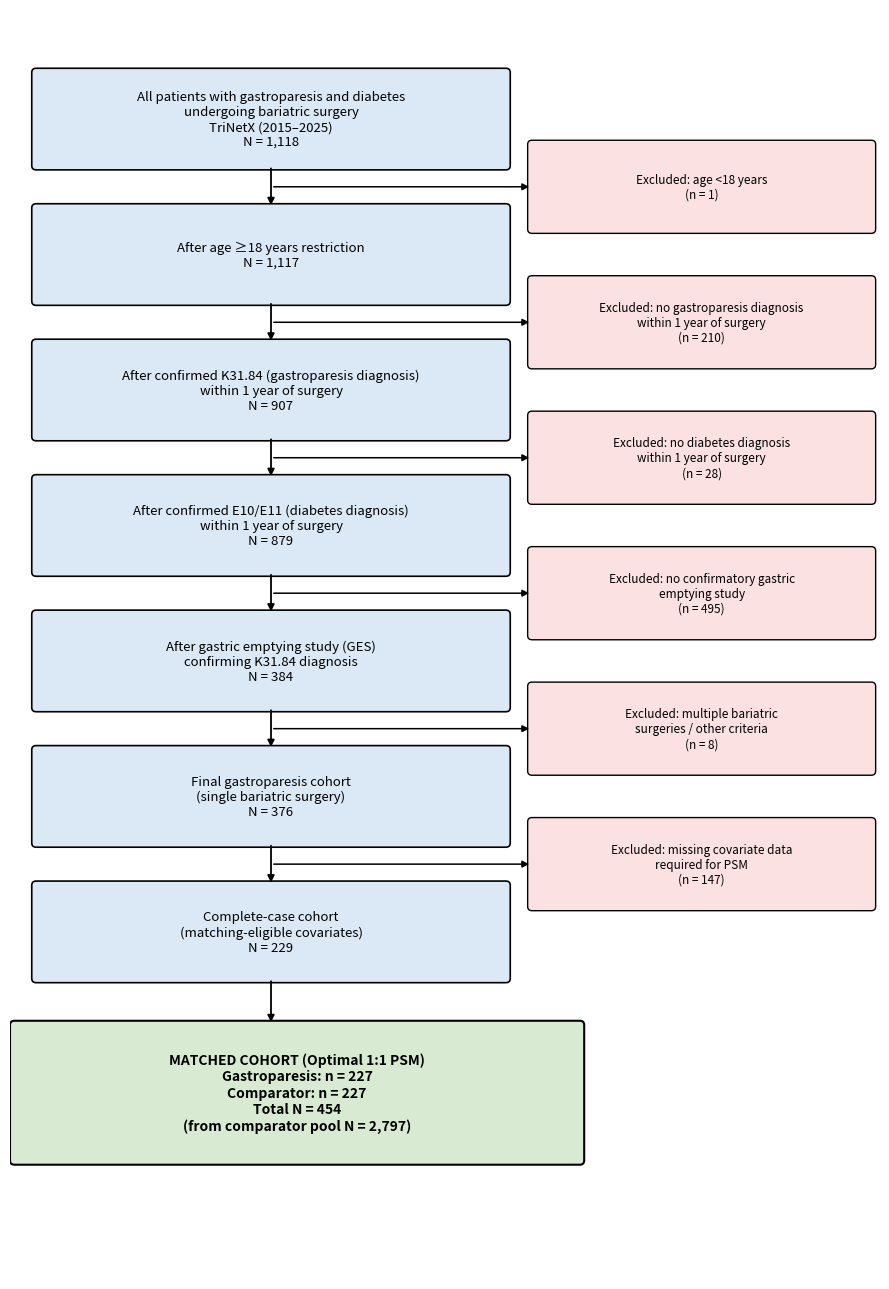

This figure's Python source:
import os
import matplotlib.pyplot as plt
import matplotlib.patches as mpatches

# Output directory (relative — works on any machine, including the VM)
OUTPUT_DIR = "./figures"
os.makedirs(OUTPUT_DIR, exist_ok=True)

fig, ax = plt.subplots(figsize=(9, 13))
ax.set_xlim(0, 10)
ax.set_ylim(0, 15)
ax.axis('off')

boxes = [
    ("All patients with gastroparesis and diabetes\nundergoing bariatric surgery\nTriNetX (2015–2025)\nN = 1,118", 13.7, '#dbe9f7'),
    ("After age ≥18 years restriction\nN = 1,117", 12.1, '#dbe9f7'),
    ("After confirmed K31.84 (gastroparesis diagnosis)\nwithin 1 year of surgery\nN = 907", 10.5, '#dbe9f7'),
    ("After confirmed E10/E11 (diabetes diagnosis)\nwithin 1 year of surgery\nN = 879", 8.9, '#dbe9f7'),
    ("After gastric emptying study (GES)\nconfirming K31.84 diagnosis\nN = 384", 7.3, '#dbe9f7'),
    ("Final gastroparesis cohort\n(single bariatric surgery)\nN = 376", 5.7, '#dbe9f7'),
    ("Complete-case cohort\n(matching-eligible covariates)\nN = 229", 4.1, '#dbe9f7'),
]

# NOTE: if the n = 8 exclusion was only for multiple surgeries, delete " / other criteria" below
excl = [
    ("Excluded: age <18 years\n(n = 1)", 12.9),
    ("Excluded: no gastroparesis diagnosis\nwithin 1 year of surgery\n(n = 210)", 11.3),
    ("Excluded: no diabetes diagnosis\nwithin 1 year of surgery\n(n = 28)", 9.7),
    ("Excluded: no confirmatory gastric\nemptying study\n(n = 495)", 8.1),
    ("Excluded: multiple bariatric\nsurgeries / other criteria\n(n = 8)", 6.5),
    ("Excluded: missing covariate data\nrequired for PSM\n(n = 147)", 4.9),
]

box_w, box_h = 5.4, 1.1
for text, y, color in boxes:
    rect = mpatches.FancyBboxPatch((0.3, y - box_h/2), box_w, box_h,
                                    boxstyle="round,pad=0.05",
                                    linewidth=1.2, edgecolor='black', facecolor=color)
    ax.add_patch(rect)
    ax.text(0.3 + box_w/2, y, text, ha='center', va='center', fontsize=9.5)

excl_w, excl_h = 3.9, 1.0
for text, y in excl:
    rect = mpatches.FancyBboxPatch((6.0, y - excl_h/2), excl_w, excl_h,
                                    boxstyle="round,pad=0.05",
                                    linewidth=1.0, edgecolor='black', facecolor='#fbe1e1')
    ax.add_patch(rect)
    ax.text(6.0 + excl_w/2, y, text, ha='center', va='center', fontsize=8.5)

# vertical arrows between main boxes
main_ys = [y for _, y, _ in boxes]
for i in range(len(main_ys) - 1):
    ax.annotate('', xy=(3.0, main_ys[i+1] + box_h/2), xytext=(3.0, main_ys[i] - box_h/2),
                arrowprops=dict(arrowstyle='-|>', lw=1.3, color='black'))

# horizontal arrows to exclusion boxes
for _, ey in excl:
    ax.annotate('', xy=(6.0, ey), xytext=(3.0, ey),
                arrowprops=dict(arrowstyle='-|>', lw=1.1, color='black'))

# final matched cohort box
final_y = 2.2
final_w, final_h = 6.5, 1.6
rect = mpatches.FancyBboxPatch((0.05, final_y - final_h/2), final_w, final_h,
                                boxstyle="round,pad=0.05",
                                linewidth=1.5, edgecolor='black', facecolor='#d9ead3')
ax.add_patch(rect)
ax.text(0.05 + final_w/2, final_y,
        "MATCHED COHORT (Optimal 1:1 PSM)\nGastroparesis: n = 227\nComparator: n = 227\nTotal N = 454\n(from comparator pool N = 2,797)",
        ha='center', va='center', fontsize=10, fontweight='bold')

ax.annotate('', xy=(3.0, final_y + final_h/2), xytext=(3.0, main_ys[-1] - box_h/2),
            arrowprops=dict(arrowstyle='-|>', lw=1.3, color='black'))

plt.tight_layout()

# Vector PDF (preferred) + 300-dpi TIFF backup; PNG kept for pasting into Word
base = os.path.join(OUTPUT_DIR, "Figure_1")
plt.savefig(base + ".pdf", bbox_inches='tight')
plt.savefig(base + ".tiff", dpi=300, bbox_inches='tight', pil_kwargs={"compression": "tiff_lzw"})
plt.savefig(base + ".png", dpi=300, bbox_inches='tight')
print(f"saved: {base}.pdf / .tiff / .png")
